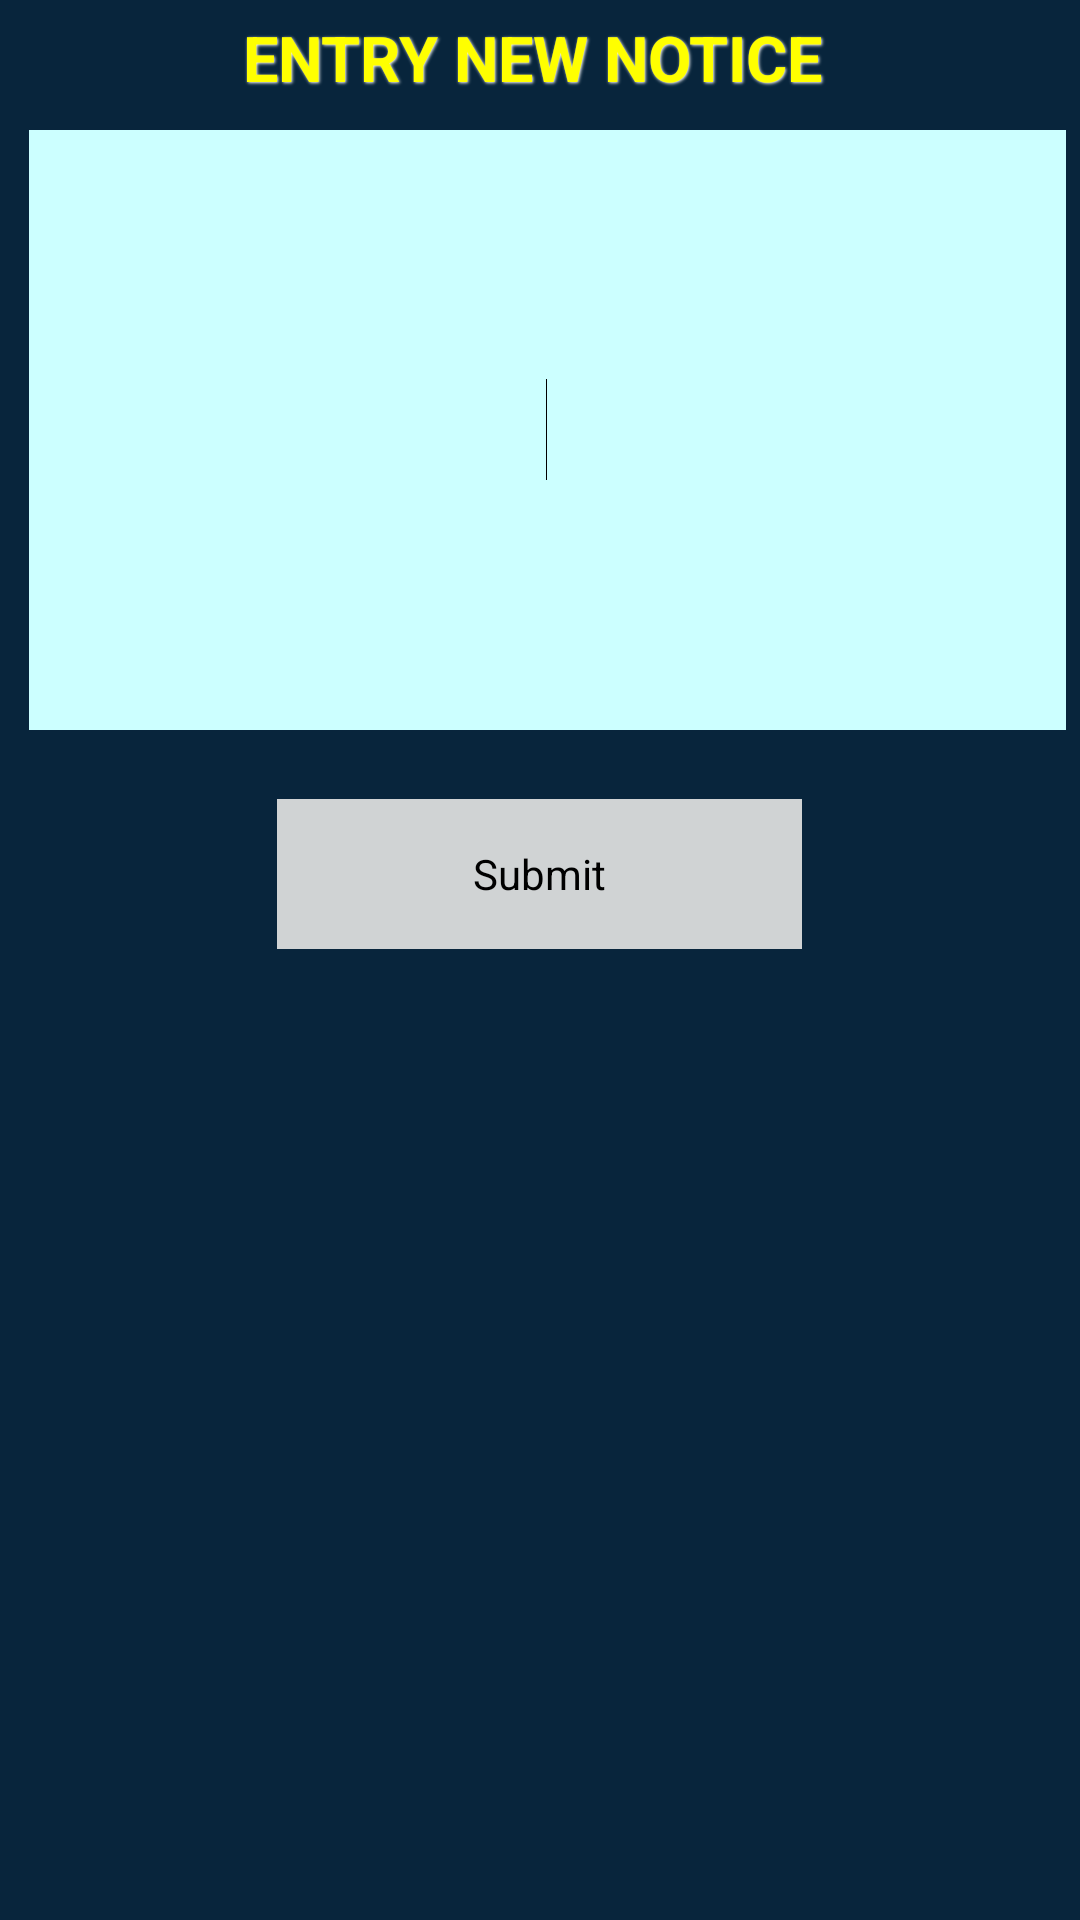

The Android layout XML behind this screen, and the referenced resources:
<!-- AndroidManifest.xml: application theme AppTheme -->
<!-- res/layout/activity_add_notice.xml -->
<RelativeLayout xmlns:android="http://schemas.android.com/apk/res/android"
    xmlns:tools="http://schemas.android.com/tools"
    android:layout_width="match_parent"
    android:layout_height="match_parent"
    android:background="#08253c"
    android:paddingBottom="@dimen/activity_vertical_margin"
    android:paddingLeft="@dimen/activity_horizontal_margin"
    android:paddingRight="@dimen/activity_horizontal_margin"
    android:paddingTop="@dimen/activity_vertical_margin"
    tools:context=".PatientStatusActivity" >
    
    
     <TextView
	     android:id="@+id/textViewnote11"
	     style="@style/BlackText"
	     android:layout_height="wrap_content"
	     android:layout_alignParentTop="true"
	     android:layout_marginTop="211dp"
	     android:gravity="center"
	     android:textAppearance="?android:attr/textAppearanceLarge"
	     android:text="ENTRY NEW NOTICE "
	     android:textColor="#FFFF00"
	     android:textSize="21sp" />

    <Button
        android:id="@+id/note02"
        android:layout_width="175dp"
        android:layout_height="50dp"
        android:layout_below="@+id/note01"
        android:layout_centerHorizontal="true"
        android:layout_marginTop="18dp"
        android:text="Submit"
        android:textColor="#000"
        android:background="#d0d3d4" />

    <EditText
        android:id="@+id/note01"
        style="@style/BlackText"
        android:layout_alignLeft="@+id/textViewnote11"
        android:layout_below="@+id/textViewnote11"
        android:layout_marginTop="61dp"
        android:background="#CCFFFF"
        android:ems="10"
        android:gravity="center"
        android:minHeight="200sp"
        android:textAppearance="?android:attr/textAppearanceLarge" >

        <requestFocus />
    </EditText>

</RelativeLayout>
<!-- resources referenced by this layout -->
<resources>
  <style name="BlackText">
          <item name="android:layout_width">fill_parent</item>
          <item name="android:layout_height">wrap_content</item>
          <item name="android:textColor">#000000</item>
          <item name="android:gravity">center</item>
          <item name="android:layout_margin">5dp</item>
          <item name="android:textSize">25sp</item>
          <item name="android:textStyle">bold</item>
          <item name="android:shadowColor">#ffffff</item>
          <item name="android:shadowDx">1</item>
          <item name="android:shadowDy">1</item>
          <item name="android:shadowRadius">2</item>
      </style>
  <style name="AppTheme" parent="AppBaseTheme">
          
      </style>
  <style name="AppBaseTheme" parent="android:Theme.Light">
          
      </style>
</resources>
